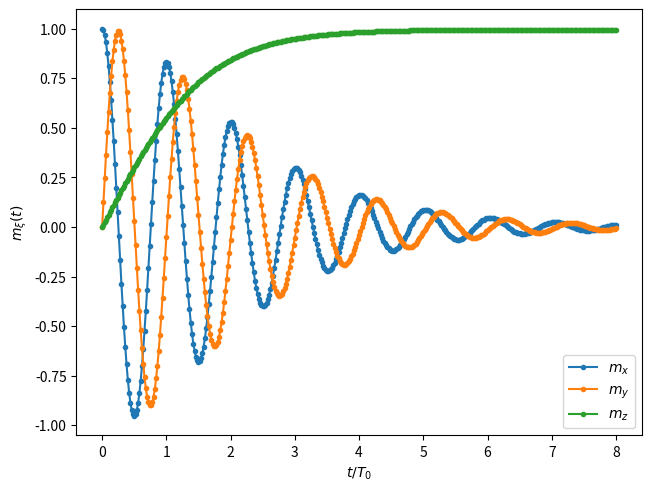
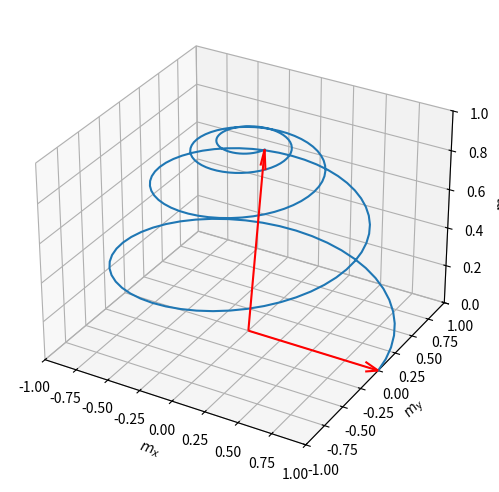

Write the Python code that produced these figures, in order.
import numpy as np
from scipy.integrate import solve_ivp
import matplotlib.pyplot as plt

def func_llg(t, m, h, gamma, lmd):
    m_cross_h = np.cross(m, h)  # 外積 (*1)
    m_cross_m_cross_h = np.cross(m, m_cross_h)  # 外積 (*2)
    return -gamma * m_cross_h - lmd * m_cross_m_cross_h

def solve_llg(eq_params, m0, h, t_range, n_t):
    gamma, alpha = eq_params  # タプルを展開 (unpack)

    gamma2 = 2 * np.pi * gamma / (1 + alpha**2)
    lmd = alpha * gamma2

    # 常微分方程式を解く
    sol = solve_ivp(func_llg, t_range, m0, args=(h, gamma2, lmd), dense_output=True)
    print(sol.message)

    # グラフ作成用のdense output
    t_start, t_end = t_range  # タプルを展開 (unpack)
    t = np.linspace(t_start, t_end, n_t)
    mt = sol.sol(t)
    assert mt.shape == (3, n_t)  # 配列の形を確認
    return t, mt

def plot(t, mt):
    fig, ax = plt.subplots(constrained_layout=True)
    ax.plot(t, mt[0, :], marker='.', label=r"$m_x$")
    ax.plot(t, mt[1, :], marker='.', label=r"$m_y$")
    ax.plot(t, mt[2, :], marker='.', label=r"$m_z$")
    ax.set_xlabel(r'$t / T_0$')
    ax.set_ylabel(r'$m_{\xi}(t)$')
    ax.legend()
    fig.savefig("llg_0dim_mt.pdf")

def plot3D(t, mt):
    fig = plt.figure(constrained_layout=True)
    ax = fig.add_subplot(projection='3d')  # 3次元プロット用のAxesを取得 (*3)
    opt = dict(length=1, color='r', arrow_length_ratio=0.1)
    ax.quiver(0, 0, 0, mt[0, 0], mt[1, 0], mt[2, 0], **opt)  # 初期ベクトル
    ax.quiver(0, 0, 0, mt[0, -1], mt[1, -1], mt[2, -1], **opt)  # 最終ベクトル
    ax.plot(mt[0, :], mt[1, :], mt[2, :])  # 軌跡
    ax.set_xlim(-1, 1)
    ax.set_ylim(-1, 1)
    ax.set_zlim(0, 1)
    ax.set_xlabel(r'$m_x$')
    ax.set_ylabel(r'$m_y$')
    ax.set_zlabel(r'$m_z$')
    fig.savefig("llg_0dim_3D.pdf")

def main():
    gamma = 1.0  # 基準
    alpha = 0.1

    t_start, t_end = 0, 8  # 時刻の範囲
    n_t = 401  # 時刻の刻み数（グラフ描画用）

    m0 = np.array([1, 0, 0])  # 初期条件
    h = np.array([0, 0, 1])  # 磁場（基準）

    # LLG方程式を解いて、結果m(t)を取得
    t, mt = solve_llg(eq_params=(gamma, alpha), m0=m0, h=h, t_range=(t_start, t_end), n_t=n_t)
    assert mt.shape == (3, n_t)  # 配列の形を確認

    # グラフ作成
    plot(t, mt)
    plot3D(t, mt[:, :200])

if __name__ == '__main__':
    main()
